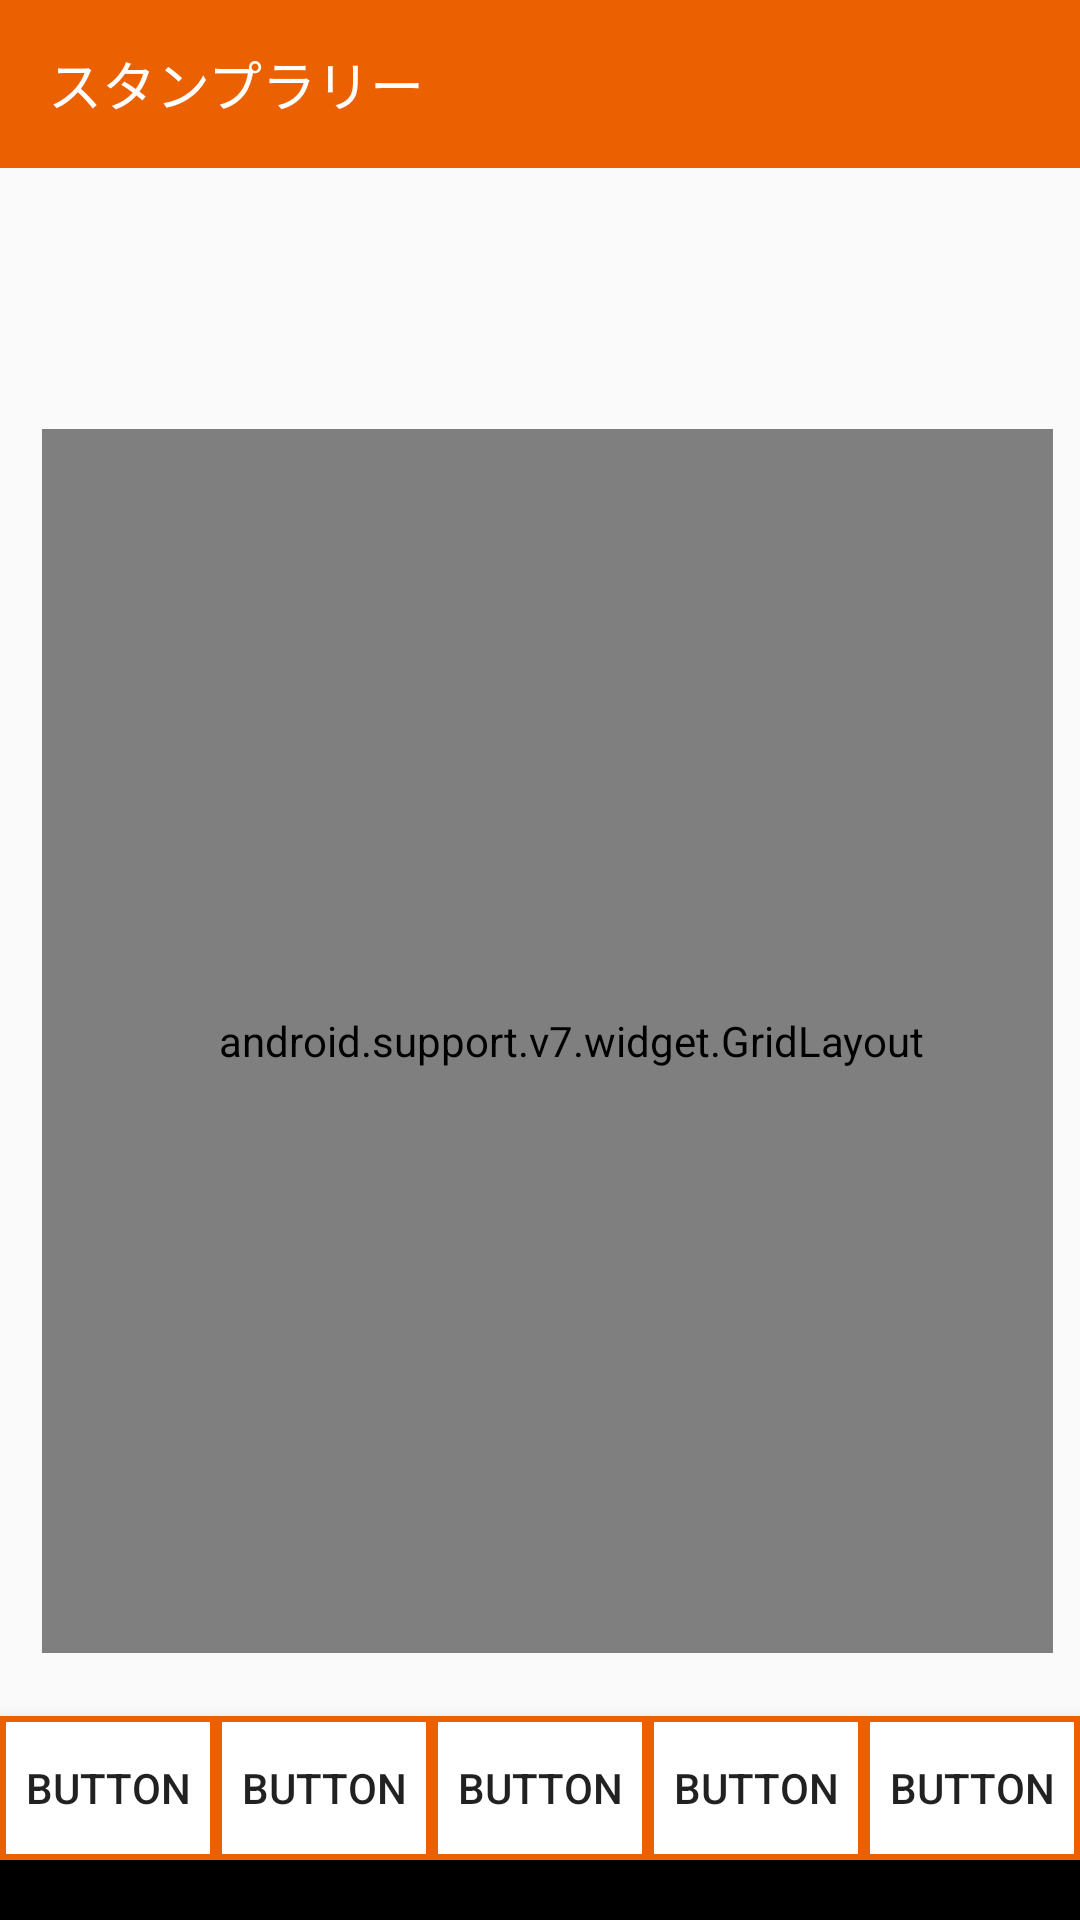

Layout XML and referenced resources for this Android screen:
<!-- AndroidManifest.xml: application theme AppTheme -->
<!-- res/layout/activity_main.xml -->
<?xml version="1.0" encoding="utf-8"?>
<android.support.constraint.ConstraintLayout xmlns:android="http://schemas.android.com/apk/res/android"
    xmlns:app="http://schemas.android.com/apk/res-auto"
    xmlns:tools="http://schemas.android.com/tools"
    android:layout_width="match_parent"
    android:layout_height="match_parent"
    tools:context=".MainAction.MainActivity">


    <android.support.constraint.ConstraintLayout
        android:id="@+id/constraintLayout"
        android:layout_width="match_parent"
        android:layout_height="78dp"
        app:layout_constraintBottom_toBottomOf="parent"
        app:layout_constraintEnd_toEndOf="parent"
        app:layout_constraintStart_toStartOf="parent">

        <android.support.design.widget.BottomNavigationView
            android:layout_width="match_parent"
            android:layout_height="68dp"
            android:layout_marginTop="@android:dimen/notification_large_icon_width"
            app:layout_constraintBottom_toBottomOf="parent"
            app:layout_constraintEnd_toEndOf="parent"
            app:layout_constraintStart_toStartOf="parent"
            app:layout_constraintTop_toBottomOf="@+id/frameLayout"
            tools:ignore="NotSibling">

            <LinearLayout
                android:layout_width="match_parent"
                android:layout_height="match_parent"
                android:orientation="horizontal">

                <Button
                    android:id="@+id/stamp_rally"
                    android:layout_width="wrap_content"
                    android:layout_height="wrap_content"
                    android:layout_weight="1"
                    android:background="@drawable/button_state"
                    android:text="Button" />


                <Button
                    android:id="@+id/map"
                    android:layout_width="wrap_content"
                    android:layout_height="wrap_content"
                    android:layout_weight="1"
                    android:background="@drawable/button_state"
                    android:text="Button" />

                <Button
                    android:id="@+id/notice_board"
                    android:layout_width="wrap_content"
                    android:layout_height="wrap_content"
                    android:layout_weight="1"
                    android:background="@drawable/button_state"
                    android:text="Button" />

                <Button
                    android:id="@+id/time_table"
                    android:layout_width="wrap_content"
                    android:layout_height="wrap_content"
                    android:layout_weight="1"
                    android:background="@drawable/button_state"
                    android:text="Button" />

                <Button
                    android:id="@+id/others"
                    android:layout_width="wrap_content"
                    android:layout_height="wrap_content"
                    android:layout_weight="1"
                    android:background="@drawable/button_state"
                    android:text="Button" />
            </LinearLayout>
        </android.support.design.widget.BottomNavigationView>
    </android.support.constraint.ConstraintLayout>

    <FrameLayout
        android:id="@+id/frameLayout"
        android:layout_width="361dp"
        android:layout_height="431dp"
        app:layout_constraintBottom_toTopOf="@+id/constraintLayout"
        app:layout_constraintEnd_toEndOf="parent"
        app:layout_constraintStart_toStartOf="parent">

        <ImageView
            android:id="@+id/imageView"
            android:layout_width="match_parent"
            android:layout_height="match_parent"
            android:adjustViewBounds="true"
            android:cropToPadding="true"
            android:scaleType="fitXY"
            android:visibility="visible"
            app:srcCompat="@drawable/ic_picture_frame_16_9"
            tools:layout_editor_absoluteY="-51dp" />

        <android.support.constraint.ConstraintLayout
            android:layout_width="351dp"
            android:layout_height="wrap_content"
            android:visibility="visible"
            tools:layout_editor_absoluteX="14dp"
            tools:layout_editor_absoluteY="66dp">

            <android.support.v7.widget.GridLayout
                android:id="@+id/gridLayout2"
                android:layout_width="353dp"
                android:layout_height="408dp"
                android:layout_gravity="center_vertical|center_horizontal"
                android:layout_marginBottom="1dp"
                android:layout_marginLeft="14dp"
                android:layout_marginStart="14dp"
                android:layout_marginTop="12dp"
                android:visibility="visible"
                app:columnCount="4"
                app:layout_constraintBottom_toBottomOf="parent"
                app:layout_constraintStart_toStartOf="parent"
                app:layout_constraintTop_toTopOf="parent"
                app:layout_constraintVertical_bias="1.0"
                tools:rowCount="6">

                <ImageButton
                    android:id="@+id/imageButton0"
                    android:layout_width="150dp"
                    android:layout_height="wrap_content"
                    android:background="@android:color/transparent"
                    android:contentDescription="@android:string/no"
                    android:scaleType="fitXY"
                    android:src="@drawable/ic_launcher_background"
                    app:layout_columnSpan="2"
                    app:layout_columnWeight="2"
                    app:layout_rowSpan="2"
                    app:layout_rowWeight="2"
                    tools:ignore="VectorDrawableCompat" />

                <ImageButton
                    android:id="@+id/imageButton1"
                    android:layout_width="150dp"
                    android:layout_height="wrap_content"
                    android:background="@android:color/transparent"
                    android:contentDescription="@android:string/no"
                    android:scaleType="fitXY"
                    android:src="@drawable/ic_launcher_background"
                    app:layout_columnSpan="2"
                    app:layout_columnWeight="2"
                    app:layout_rowSpan="2"
                    app:layout_rowWeight="2"
                    tools:ignore="VectorDrawableCompat" />

                <ImageButton
                    android:id="@+id/imageButton2"
                    android:layout_width="161dp"
                    android:layout_height="wrap_content"
                    android:background="@android:color/transparent"
                    android:contentDescription="@android:string/no"
                    android:scaleType="fitXY"
                    android:src="@drawable/ic_launcher_background"
                    app:layout_columnSpan="2"
                    app:layout_columnWeight="2"
                    app:layout_rowSpan="2"
                    app:layout_rowWeight="2"
                    tools:ignore="VectorDrawableCompat" />

                <ImageButton
                    android:id="@+id/imageButton3"
                    android:layout_width="wrap_content"
                    android:layout_height="wrap_content"
                    android:background="@android:color/transparent"
                    android:contentDescription="@android:string/no"
                    android:scaleType="fitXY"
                    android:src="@drawable/ic_launcher_background"
                    app:layout_columnSpan="2"
                    app:layout_columnWeight="2"
                    app:layout_rowSpan="2"
                    app:layout_rowWeight="2"
                    tools:ignore="VectorDrawableCompat" />

                <ImageButton
                    android:id="@+id/imageButton4"
                    android:layout_width="72dp"
                    android:layout_height="wrap_content"
                    android:background="@android:color/transparent"
                    android:contentDescription="@android:string/no"
                    android:scaleType="fitXY"
                    android:src="@drawable/ic_launcher_background"
                    app:layout_columnSpan="2"
                    app:layout_columnWeight="2"
                    app:layout_rowSpan="2"
                    app:layout_rowWeight="2"
                    tools:ignore="VectorDrawableCompat" />

                <ImageButton
                    android:id="@+id/imageButton5"
                    android:layout_width="186dp"
                    android:layout_height="wrap_content"
                    android:background="@android:color/transparent"
                    android:contentDescription="@android:string/no"
                    android:scaleType="fitXY"
                    android:src="@drawable/ic_launcher_background"
                    app:layout_columnSpan="2"
                    app:layout_columnWeight="2"
                    app:layout_rowSpan="2"
                    app:layout_rowWeight="2"
                    tools:ignore="VectorDrawableCompat" />

            </android.support.v7.widget.GridLayout>
        </android.support.constraint.ConstraintLayout>

    </FrameLayout>

    <LinearLayout
        android:layout_width="match_parent"
        android:layout_height="match_parent"
        android:orientation="vertical"
        app:layout_constraintEnd_toEndOf="parent"
        tools:layout_editor_absoluteY="16dp"
        tools:ignore="MissingConstraints">


        <android.support.v7.widget.Toolbar
            android:id="@+id/toolbar"
            android:layout_width="match_parent"
            android:layout_height="wrap_content"
            android:background="#eb6101">

            <TextView
                android:layout_width="match_parent"
                android:layout_height="match_parent"
                android:gravity="center_vertical"
                android:text="スタンプラリー"
                android:textColor="@android:color/background_light"
                android:textSize="18dp" />

        </android.support.v7.widget.Toolbar>


        <TextView
            android:id="@+id/userInformation"
            android:layout_width="wrap_content"
            android:layout_height="wrap_content" />

        <ImageView
            android:id="@+id/gifView"
            android:layout_width="64dp"
            android:layout_height="@android:dimen/notification_large_icon_height"
            android:layout_marginRight="8dp"
            tools:layout_editor_absoluteX="8dp" />

    </LinearLayout>


</android.support.constraint.ConstraintLayout>
<!-- resources referenced by this layout -->
<resources>
  <!-- drawable button_state (drawable) -->
  <?xml version="1.0" encoding="utf-8"?>
  <selector xmlns:android="http://schemas.android.com/apk/res/android">
      <item android:drawable="@drawable/button_disabled"
          android:state_enabled="false"/>
      <item android:drawable="@drawable/button_pressed"
          android:state_pressed="true"
          android:state_enabled="true"/>
      <item android:drawable="@drawable/button_default"
          android:state_pressed="false"
          android:state_enabled="true"/>
  </selector>
  <style name="AppTheme" parent="Theme.AppCompat.Light.NoActionBar">
          
          <item name="colorPrimary">@color/colorPrimary</item>
          <item name="colorPrimaryDark">@android:color/holo_orange_dark</item>
          <item name="colorAccent">@color/colorAccent</item>
      </style>
  <!-- drawable button_disabled (drawable) -->
  <?xml version="1.0" encoding="utf-8"?>
  <shape xmlns:android="http://schemas.android.com/apk/res/android"
      android:shape="rectangle">
      <solid android:color="#cccccc"/>
  
  
  
  
  
  </shape>
  <!-- drawable button_pressed (drawable) -->
  <?xml version="1.0" encoding="utf-8"?>
  <shape xmlns:android="http://schemas.android.com/apk/res/android"
      android:shape="rectangle">
      <solid android:color="#eb6101"/>
  
  
  
  
  
  </shape>
  <!-- drawable button_default (drawable) -->
  <?xml version="1.0" encoding="utf-8"?>
  <shape xmlns:android="http://schemas.android.com/apk/res/android"
      android:shape="rectangle">
      <solid android:color="#ffffff"/>
  
  
  
      <stroke
          android:color="#eb6101"
          android:width="2dp"/>
  
  </shape>
  <color name="colorPrimary">#3F51B5</color>
  <color name="colorAccent">#FF4081</color>
</resources>
